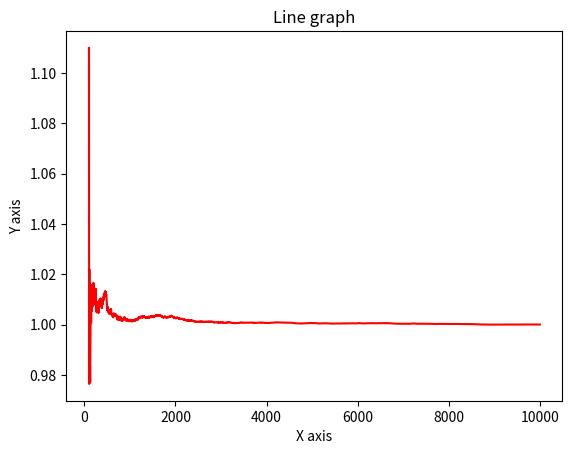

The script that saved this image:
import random
import matplotlib.pyplot as plt
from scipy.special import factorial
import numpy as np

curve=0
bounded = 0

Y=[]
X=[]
for N in range(100,10000):
    for i in range(N):
        x = 1*random.random()        
        y = 3*random.random()        

        if y <= 3*x**2:
            curve +=1
        bounded += 1
        
    integral = curve/bounded*3
    X.append(N)
    Y.append(integral) 
    
plt.title("Line graph")
plt.xlabel("X axis")
plt.ylabel("Y axis")
plt.plot(X, Y, color="red")
plt.show()
